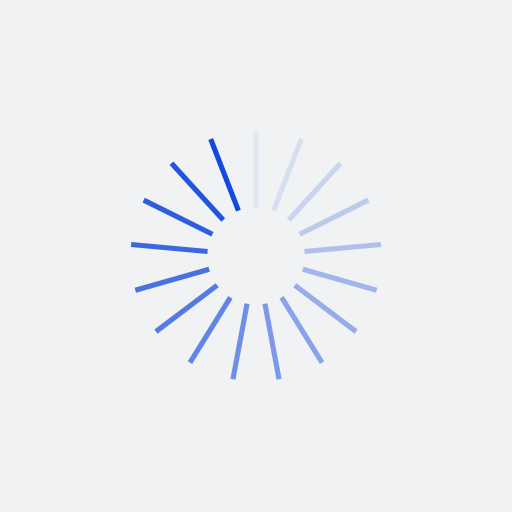
t = 0.00 s
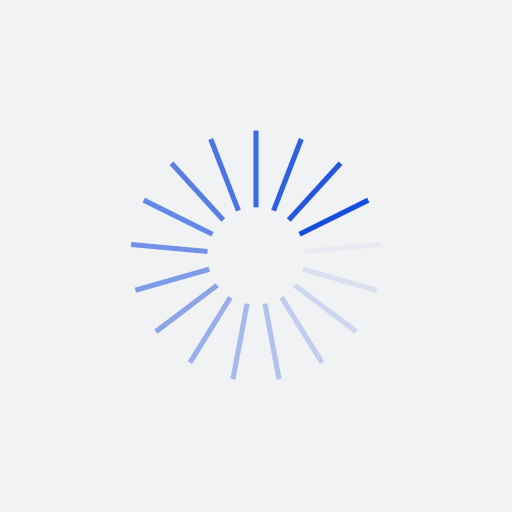
t = 0.25 s
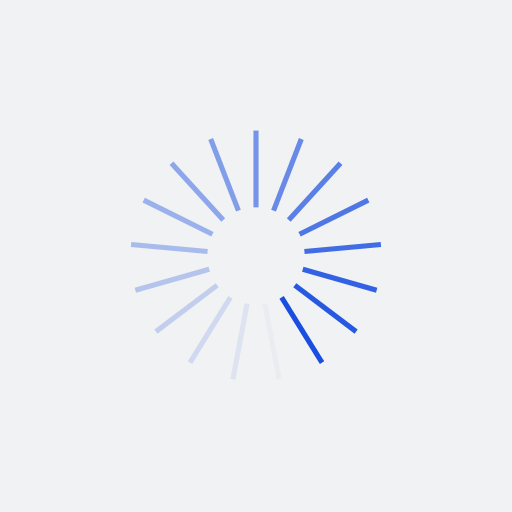
t = 0.50 s
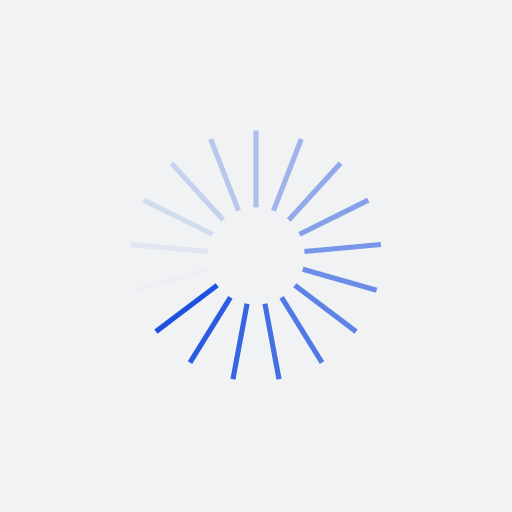
t = 0.74 s

The animated SVG that drew these frames (rendered in a browser with its animation timeline set to each time). Animation: 17 SMIL elements (animate=17); one cycle of 0.99 s, repeats indefinitely.

<?xml version="1.0" encoding="utf-8"?>
<svg xmlns="http://www.w3.org/2000/svg" xmlns:xlink="http://www.w3.org/1999/xlink" style="margin: auto; background: rgb(241, 242, 243); display: block; shape-rendering: auto;" width="354px" height="354px" viewBox="0 0 100 100" preserveAspectRatio="xMidYMid">
<g transform="rotate(0 50 50)">
  <rect x="49.5" y="25.5" rx="0" ry="0" width="1" height="15" fill="#1349df">
    <animate attributeName="opacity" values="1;0" keyTimes="0;1" dur="0.9900990099009901s" begin="-0.93185789167152s" repeatCount="indefinite"></animate>
  </rect>
</g><g transform="rotate(21.176470588235293 50 50)">
  <rect x="49.5" y="25.5" rx="0" ry="0" width="1" height="15" fill="#1349df">
    <animate attributeName="opacity" values="1;0" keyTimes="0;1" dur="0.9900990099009901s" begin="-0.87361677344205s" repeatCount="indefinite"></animate>
  </rect>
</g><g transform="rotate(42.35294117647059 50 50)">
  <rect x="49.5" y="25.5" rx="0" ry="0" width="1" height="15" fill="#1349df">
    <animate attributeName="opacity" values="1;0" keyTimes="0;1" dur="0.9900990099009901s" begin="-0.81537565521258s" repeatCount="indefinite"></animate>
  </rect>
</g><g transform="rotate(63.529411764705884 50 50)">
  <rect x="49.5" y="25.5" rx="0" ry="0" width="1" height="15" fill="#1349df">
    <animate attributeName="opacity" values="1;0" keyTimes="0;1" dur="0.9900990099009901s" begin="-0.75713453698311s" repeatCount="indefinite"></animate>
  </rect>
</g><g transform="rotate(84.70588235294117 50 50)">
  <rect x="49.5" y="25.5" rx="0" ry="0" width="1" height="15" fill="#1349df">
    <animate attributeName="opacity" values="1;0" keyTimes="0;1" dur="0.9900990099009901s" begin="-0.69889341875364s" repeatCount="indefinite"></animate>
  </rect>
</g><g transform="rotate(105.88235294117646 50 50)">
  <rect x="49.5" y="25.5" rx="0" ry="0" width="1" height="15" fill="#1349df">
    <animate attributeName="opacity" values="1;0" keyTimes="0;1" dur="0.9900990099009901s" begin="-0.64065230052417s" repeatCount="indefinite"></animate>
  </rect>
</g><g transform="rotate(127.05882352941177 50 50)">
  <rect x="49.5" y="25.5" rx="0" ry="0" width="1" height="15" fill="#1349df">
    <animate attributeName="opacity" values="1;0" keyTimes="0;1" dur="0.9900990099009901s" begin="-0.5824111822947s" repeatCount="indefinite"></animate>
  </rect>
</g><g transform="rotate(148.23529411764707 50 50)">
  <rect x="49.5" y="25.5" rx="0" ry="0" width="1" height="15" fill="#1349df">
    <animate attributeName="opacity" values="1;0" keyTimes="0;1" dur="0.9900990099009901s" begin="-0.52417006406523s" repeatCount="indefinite"></animate>
  </rect>
</g><g transform="rotate(169.41176470588235 50 50)">
  <rect x="49.5" y="25.5" rx="0" ry="0" width="1" height="15" fill="#1349df">
    <animate attributeName="opacity" values="1;0" keyTimes="0;1" dur="0.9900990099009901s" begin="-0.46592894583576s" repeatCount="indefinite"></animate>
  </rect>
</g><g transform="rotate(190.58823529411765 50 50)">
  <rect x="49.5" y="25.5" rx="0" ry="0" width="1" height="15" fill="#1349df">
    <animate attributeName="opacity" values="1;0" keyTimes="0;1" dur="0.9900990099009901s" begin="-0.40768782760629s" repeatCount="indefinite"></animate>
  </rect>
</g><g transform="rotate(211.76470588235293 50 50)">
  <rect x="49.5" y="25.5" rx="0" ry="0" width="1" height="15" fill="#1349df">
    <animate attributeName="opacity" values="1;0" keyTimes="0;1" dur="0.9900990099009901s" begin="-0.34944670937682s" repeatCount="indefinite"></animate>
  </rect>
</g><g transform="rotate(232.94117647058823 50 50)">
  <rect x="49.5" y="25.5" rx="0" ry="0" width="1" height="15" fill="#1349df">
    <animate attributeName="opacity" values="1;0" keyTimes="0;1" dur="0.9900990099009901s" begin="-0.29120559114735s" repeatCount="indefinite"></animate>
  </rect>
</g><g transform="rotate(254.11764705882354 50 50)">
  <rect x="49.5" y="25.5" rx="0" ry="0" width="1" height="15" fill="#1349df">
    <animate attributeName="opacity" values="1;0" keyTimes="0;1" dur="0.9900990099009901s" begin="-0.23296447291788s" repeatCount="indefinite"></animate>
  </rect>
</g><g transform="rotate(275.29411764705884 50 50)">
  <rect x="49.5" y="25.5" rx="0" ry="0" width="1" height="15" fill="#1349df">
    <animate attributeName="opacity" values="1;0" keyTimes="0;1" dur="0.9900990099009901s" begin="-0.17472335468841s" repeatCount="indefinite"></animate>
  </rect>
</g><g transform="rotate(296.47058823529414 50 50)">
  <rect x="49.5" y="25.5" rx="0" ry="0" width="1" height="15" fill="#1349df">
    <animate attributeName="opacity" values="1;0" keyTimes="0;1" dur="0.9900990099009901s" begin="-0.11648223645894s" repeatCount="indefinite"></animate>
  </rect>
</g><g transform="rotate(317.6470588235294 50 50)">
  <rect x="49.5" y="25.5" rx="0" ry="0" width="1" height="15" fill="#1349df">
    <animate attributeName="opacity" values="1;0" keyTimes="0;1" dur="0.9900990099009901s" begin="-0.05824111822947s" repeatCount="indefinite"></animate>
  </rect>
</g><g transform="rotate(338.8235294117647 50 50)">
  <rect x="49.5" y="25.5" rx="0" ry="0" width="1" height="15" fill="#1349df">
    <animate attributeName="opacity" values="1;0" keyTimes="0;1" dur="0.9900990099009901s" begin="0s" repeatCount="indefinite"></animate>
  </rect>
</g>
<!-- [ldio] generated by https://loading.io/ --></svg>